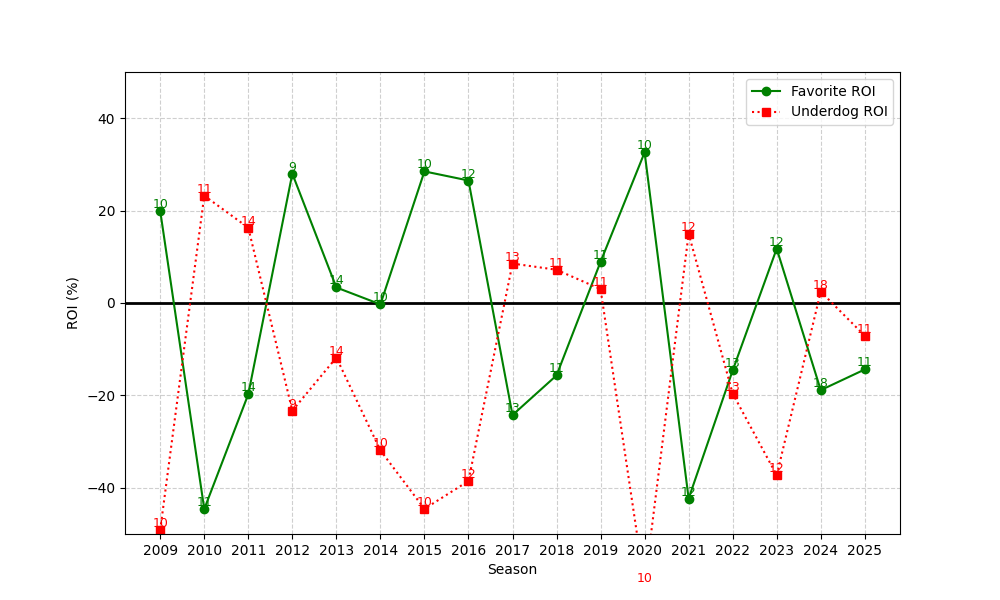

Data behind this chart, as committed beside it:
season, n, favorite_roi, underdog_roi
2009, 10, 19.9, -49.1
2010, 11, -44.6, 23.23
2011, 14, -19.75, 16.29
2012, 9, 28, -23.32
2013, 14, 3.36, -11.81
2014, 10, -0.2963, -31.9
2015, 10, 28.49, -44.56
2016, 12, 26.51, -38.53
2017, 13, -24.26, 8.541
2018, 11, -15.67, 7.194
2019, 11, 8.914, 3.004
2020, 10, 32.59, -61.07
2021, 12, -42.33, 14.99
2022, 13, -14.6, -19.6
2023, 12, 11.76, -37.28
2024, 18, -18.86, 2.464
2025, 11, -14.38, -7.104
